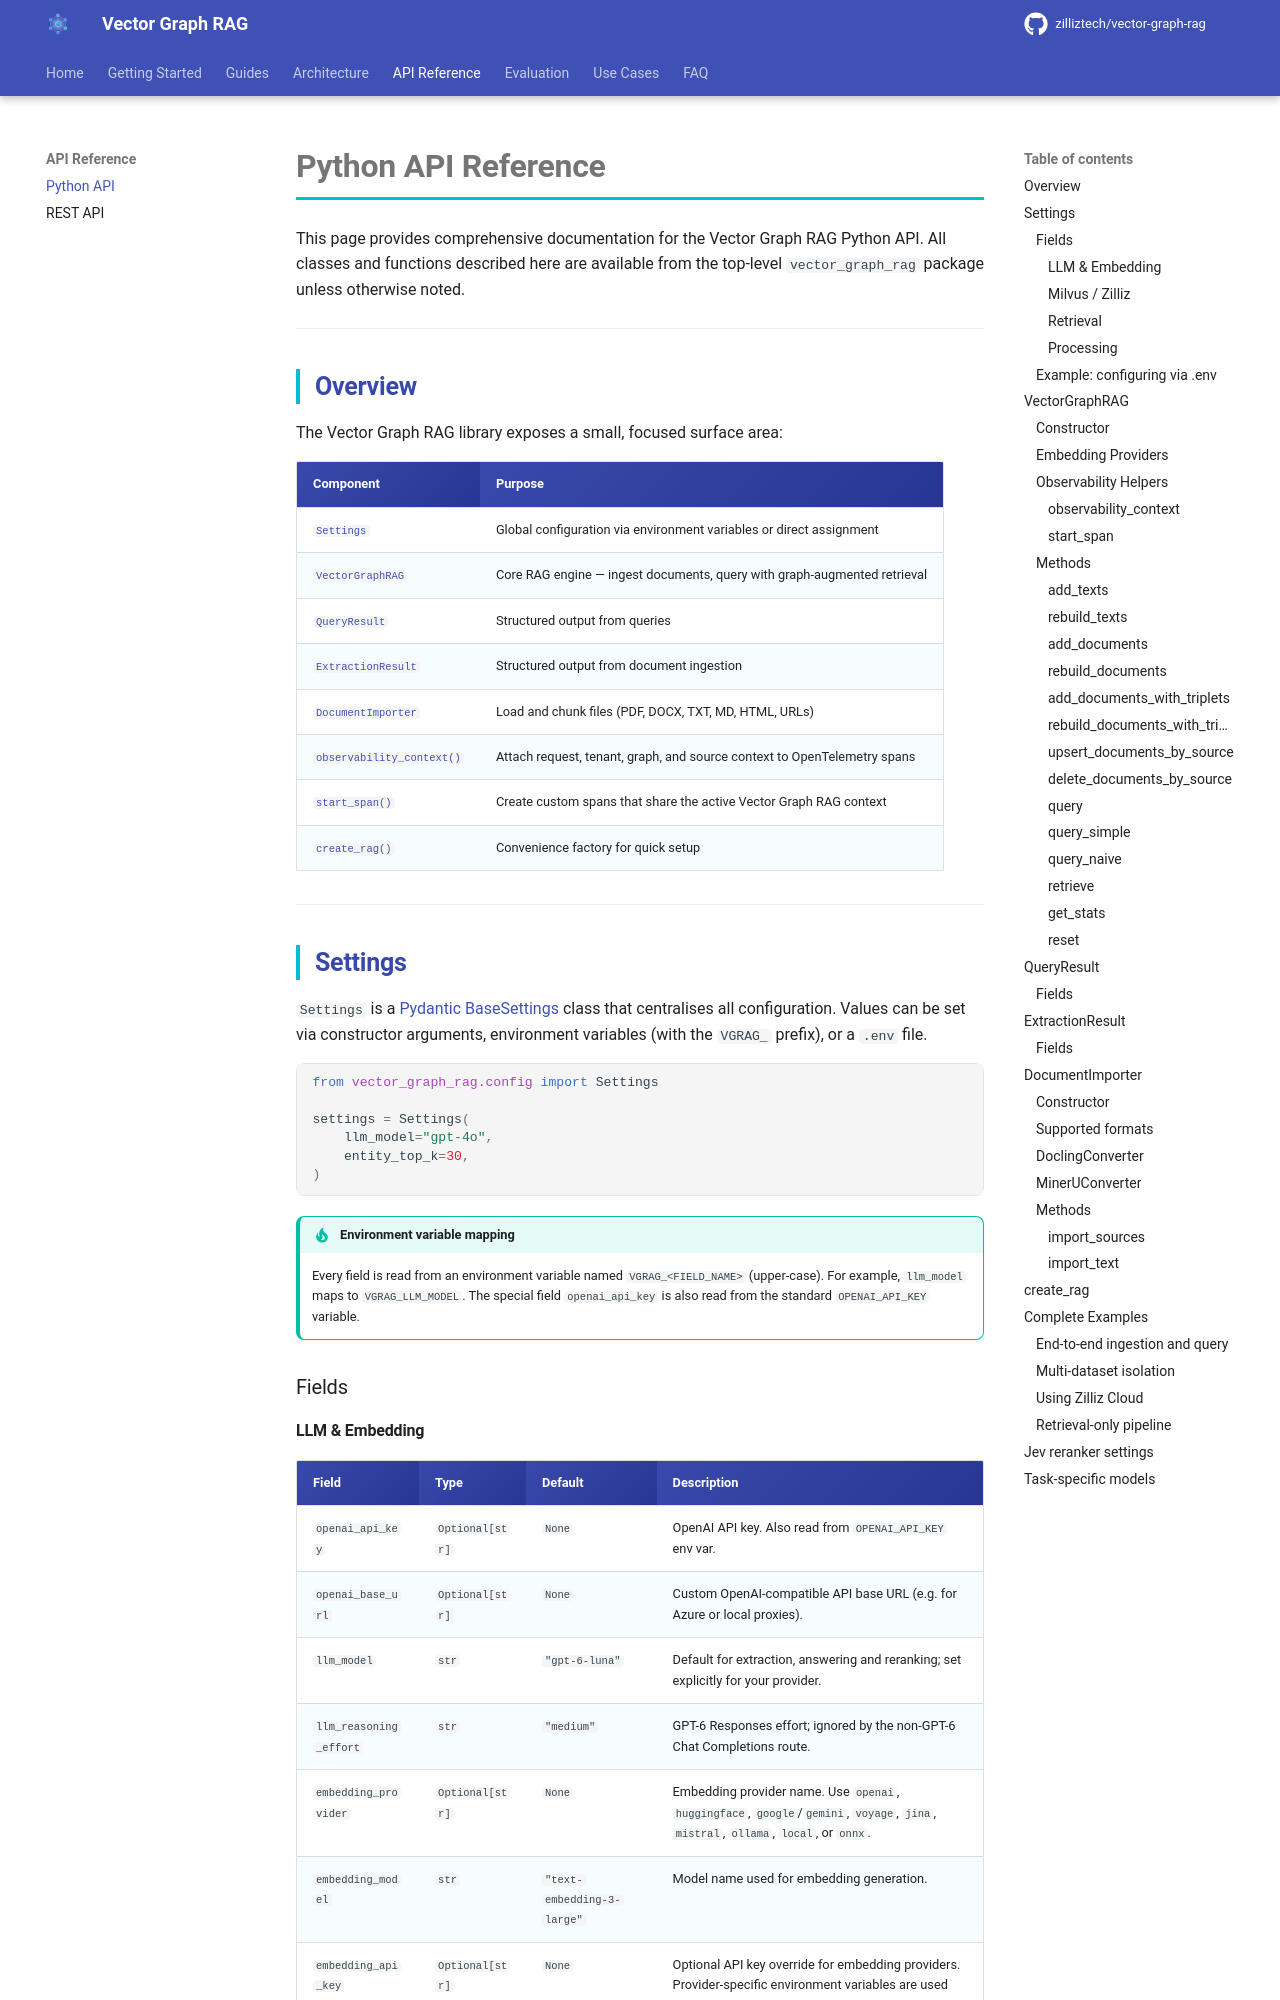

repository: jidechao/milvus_vector-graph-rag · page: reference/python-api/index.html · generator: mkdocs

# Python API Reference

This page provides comprehensive documentation for the Vector Graph RAG Python API. All classes and functions described here are available from the top-level `vector_graph_rag` package unless otherwise noted.

---

## Overview

The Vector Graph RAG library exposes a small, focused surface area:

| Component | Purpose |
|---|---|
| [`Settings`](#settings) | Global configuration via environment variables or direct assignment |
| [`VectorGraphRAG`](#vectorgraphrag) | Core RAG engine — ingest documents, query with graph-augmented retrieval |
| [`QueryResult`](#queryresult) | Structured output from queries |
| [`ExtractionResult`](#extractionresult) | Structured output from document ingestion |
| [`DocumentImporter`](#documentimporter) | Load and chunk files (PDF, DOCX, TXT, MD, HTML, URLs) |
| [`observability_context()`](#observability_context) | Attach request, tenant, graph, and source context to OpenTelemetry spans |
| [`start_span()`](#start_span) | Create custom spans that share the active Vector Graph RAG context |
| [`create_rag()`](#create_rag) | Convenience factory for quick setup |

---

## Settings

`Settings` is a [Pydantic BaseSettings](https://docs.pydantic.dev/latest/concepts/pydantic_settings/) class that centralises all configuration. Values can be set via constructor arguments, environment variables (with the `VGRAG_` prefix), or a `.env` file.

```python
from vector_graph_rag.config import Settings

settings = Settings(
    llm_model="gpt-4o",
    entity_top_k=30,
)
```

!!! tip "Environment variable mapping"
    Every field is read from an environment variable named `VGRAG_<FIELD_NAME>` (upper-case).
    For example, `llm_model` maps to `VGRAG_LLM_MODEL`. The special field `openai_api_key`
    is also read from the standard `OPENAI_API_KEY` variable.

### Fields
